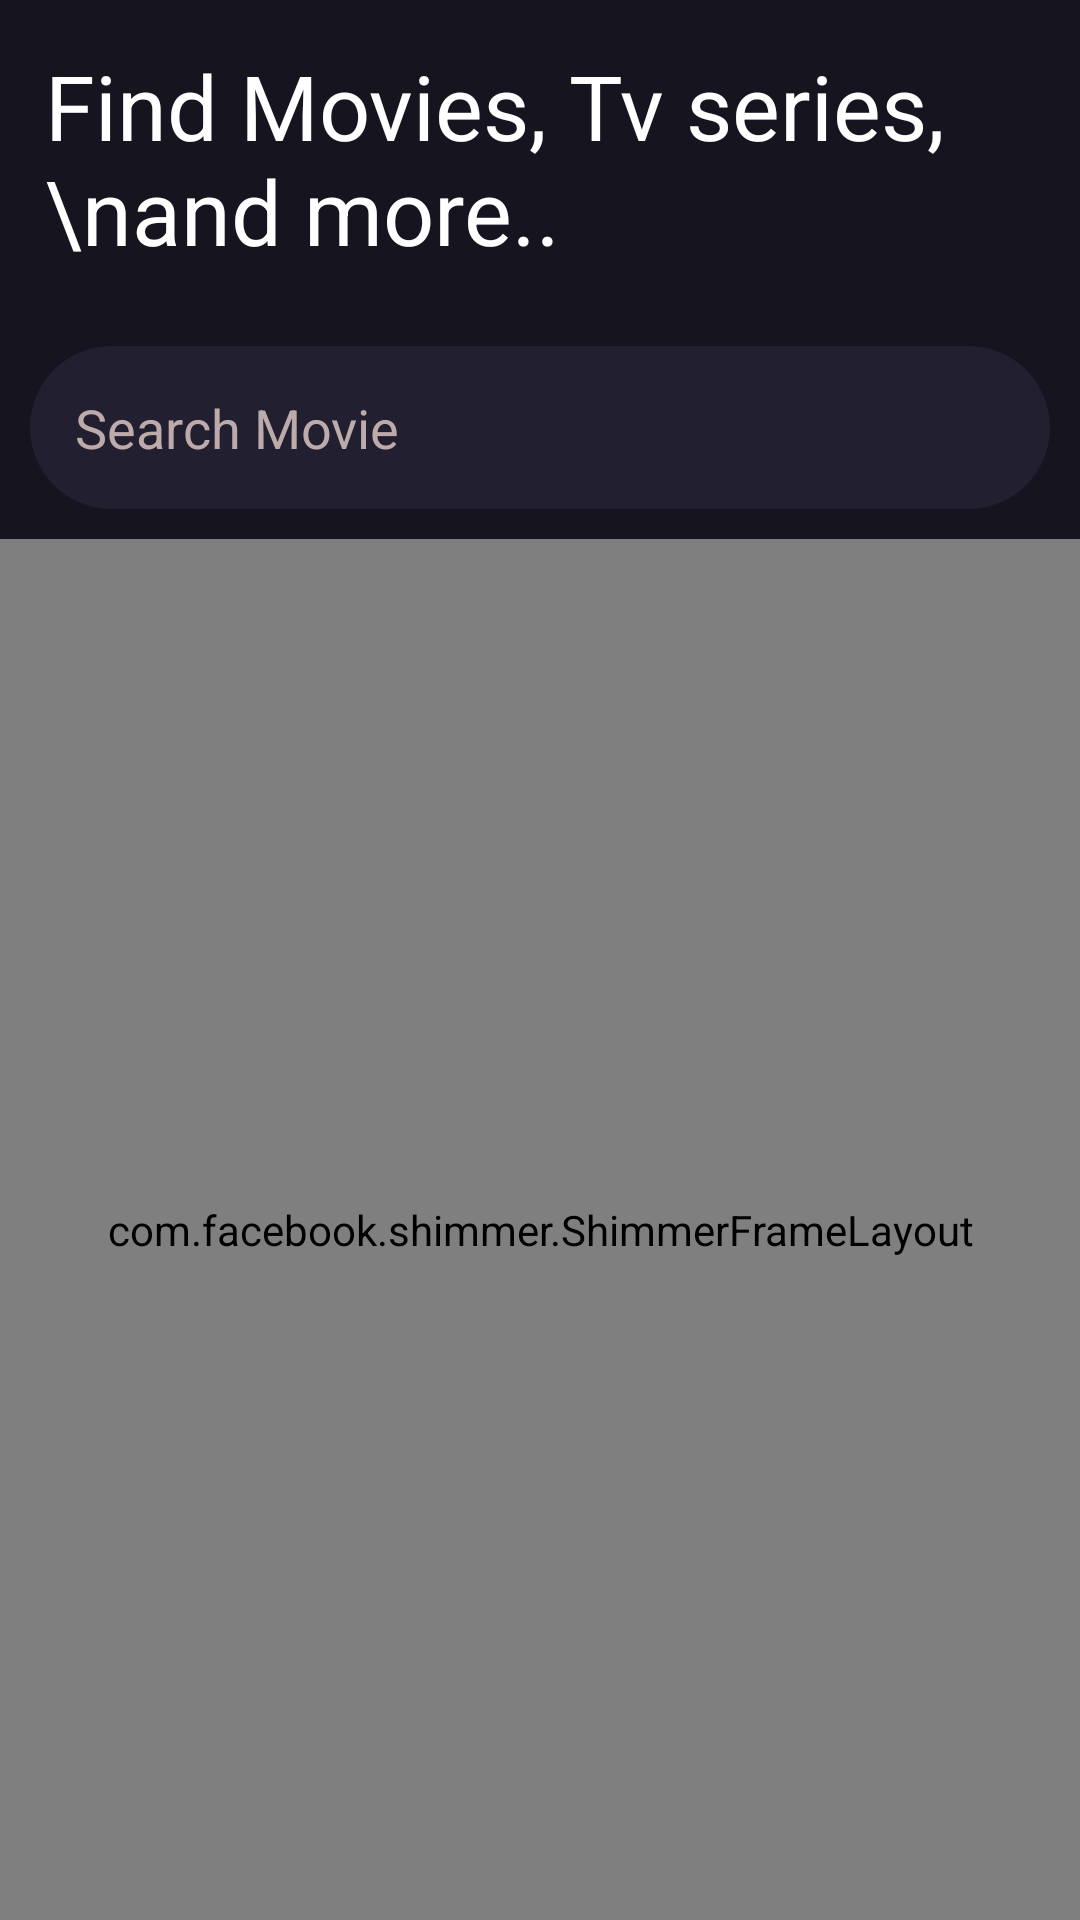

Write the Android layout XML for this screen, with the resource values it uses.
<!-- AndroidManifest.xml: application theme Theme.NestedJsonApiPractice -->
<!-- res/layout/activity_main.xml -->
<?xml version="1.0" encoding="utf-8"?>
<LinearLayout xmlns:android="http://schemas.android.com/apk/res/android"
    xmlns:app="http://schemas.android.com/apk/res-auto"
    xmlns:tools="http://schemas.android.com/tools"
    android:id="@+id/main"
    android:layout_width="match_parent"
    android:layout_height="match_parent"
    android:orientation="vertical"
    android:background="#15141F"
    tools:context=".MainActivity">

    <TextView
        android:layout_width="match_parent"
        android:layout_height="wrap_content"
        android:text="Find Movies, Tv series,\nand more.."
        android:textSize="30sp"
        android:textColor="@color/white"
        android:layout_margin="15dp"
        />

    <androidx.appcompat.widget.AppCompatEditText
        android:id="@+id/edSearch"
        android:layout_width="match_parent"
        android:layout_height="wrap_content"
        android:drawableStart="@drawable/search"
        android:background="@drawable/ed_bg"
        android:drawablePadding="15dp"
        android:padding="15dp"
        android:hint="Search Movie"
        android:textColorHint="#BDAAAA"
        android:textColor="@color/white"
        android:layout_margin="10dp"
        />

    <HorizontalScrollView
        android:layout_width="match_parent"
        android:layout_height="wrap_content"
        android:scrollbars="none"
        >
        <com.google.android.material.chip.ChipGroup
            android:id="@+id/chipGroup"
            android:layout_width="match_parent"
            android:layout_height="wrap_content"
            android:orientation="horizontal"
            android:layout_marginStart="15dp"
            android:layout_marginEnd="15dp"
            app:singleLine="true"
            app:chipSpacing="8dp"
            android:paddingEnd="20dp"
            app:layout_scrollFlags="scroll"
            />
    </HorizontalScrollView>

    <ProgressBar
        android:id="@+id/progressBar"
        android:layout_width="match_parent"
        android:layout_height="wrap_content"
        android:visibility="gone"
        />

    <com.airbnb.lottie.LottieAnimationView
        android:id="@+id/animationView"
        android:layout_width="match_parent"
        android:layout_height="wrap_content"
        android:visibility="gone"
        app:lottie_rawRes="@raw/no_data"
        app:lottie_autoPlay="true"
        app:lottie_loop="true"/>

    <com.facebook.shimmer.ShimmerFrameLayout
        android:id="@+id/shimmerFrameLayout"
        android:layout_width="match_parent"
        android:layout_height="match_parent"
        >
        <LinearLayout
            android:layout_width="match_parent"
            android:layout_height="match_parent"
            android:orientation="vertical"
            >
            <include layout="@layout/movie_item_shimmer"/>
            <include layout="@layout/movie_item_shimmer"/>
            <include layout="@layout/movie_item_shimmer"/>
        </LinearLayout>
    </com.facebook.shimmer.ShimmerFrameLayout>


    <androidx.recyclerview.widget.RecyclerView
        android:id="@+id/recyclerView"
        android:layout_width="match_parent"
        android:layout_height="match_parent"
        android:layout_margin="10dp"
        app:layout_behavior="@string/appbar_scrolling_view_behavior"
        />

</LinearLayout>
<!-- res/layout/movie_item_shimmer.xml (included above) -->
<?xml version="1.0" encoding="utf-8"?>
<LinearLayout xmlns:android="http://schemas.android.com/apk/res/android"
    android:layout_width="match_parent"
    android:layout_height="wrap_content"
    xmlns:app="http://schemas.android.com/apk/res-auto"
    android:orientation="horizontal"

    >

    <LinearLayout
        android:layout_width="0dp"
        android:layout_height="300dp"
        android:layout_weight="1"
        android:orientation="vertical"
        >
        <ImageView
            android:layout_width="match_parent"
            android:layout_height="230dp"
            android:layout_margin="10dp"
            android:background="@drawable/shimmer_bg"
            />

        <TextView
            android:layout_width="match_parent"
            android:layout_height="wrap_content"
            android:background="@drawable/shimmer_bg"
            android:textAlignment="center"
            android:textSize="18sp"
            android:textStyle="bold"
            android:layout_margin="10dp"
            android:textColor="@color/black"
            />

    </LinearLayout>

    <LinearLayout
        android:layout_width="0dp"
        android:layout_height="300dp"
        android:orientation="vertical"
        android:layout_weight="1"
        >
        <ImageView
            android:id="@+id/imageView"
            android:layout_width="match_parent"
            android:layout_height="230dp"
            android:background="@drawable/shimmer_bg"
            android:layout_margin="10dp"
            />

        <TextView
            android:id="@+id/movieTitle"
            android:layout_width="match_parent"
            android:layout_height="wrap_content"
            android:background="@drawable/shimmer_bg"
            android:textAlignment="center"
            android:textSize="18sp"
            android:textStyle="bold"
            android:layout_margin="10dp"
            android:textColor="@color/black"
            />

    </LinearLayout>


</LinearLayout>
<!-- resources referenced by this layout -->
<resources>
  <!-- drawable ed_bg (drawable) -->
  <?xml version="1.0" encoding="utf-8"?>
  <shape xmlns:android="http://schemas.android.com/apk/res/android"
      android:shape="rectangle">
  
      <solid android:color="#211F30"/>
      <corners android:radius="50dp"/>
  
  </shape>
  <!-- drawable shimmer_bg (drawable) -->
  <?xml version="1.0" encoding="utf-8"?>
  <shape xmlns:android="http://schemas.android.com/apk/res/android"
      android:shape="rectangle">
  
      <solid android:color="#7F4D4D4D"/>
  
  </shape>
  <style name="Theme.NestedJsonApiPractice" parent="Base.Theme.NestedJsonApiPractice" />
  <style name="Base.Theme.NestedJsonApiPractice" parent="Theme.MaterialComponents.DayNight.NoActionBar">
          
          
          
  
      </style>
  <!-- not gathered from this repository: default colours our renderer supplied (Android Studio template values) -->
  <color name="black">#FF000000</color>
  <color name="white">#FFFFFFFF</color>
</resources>
